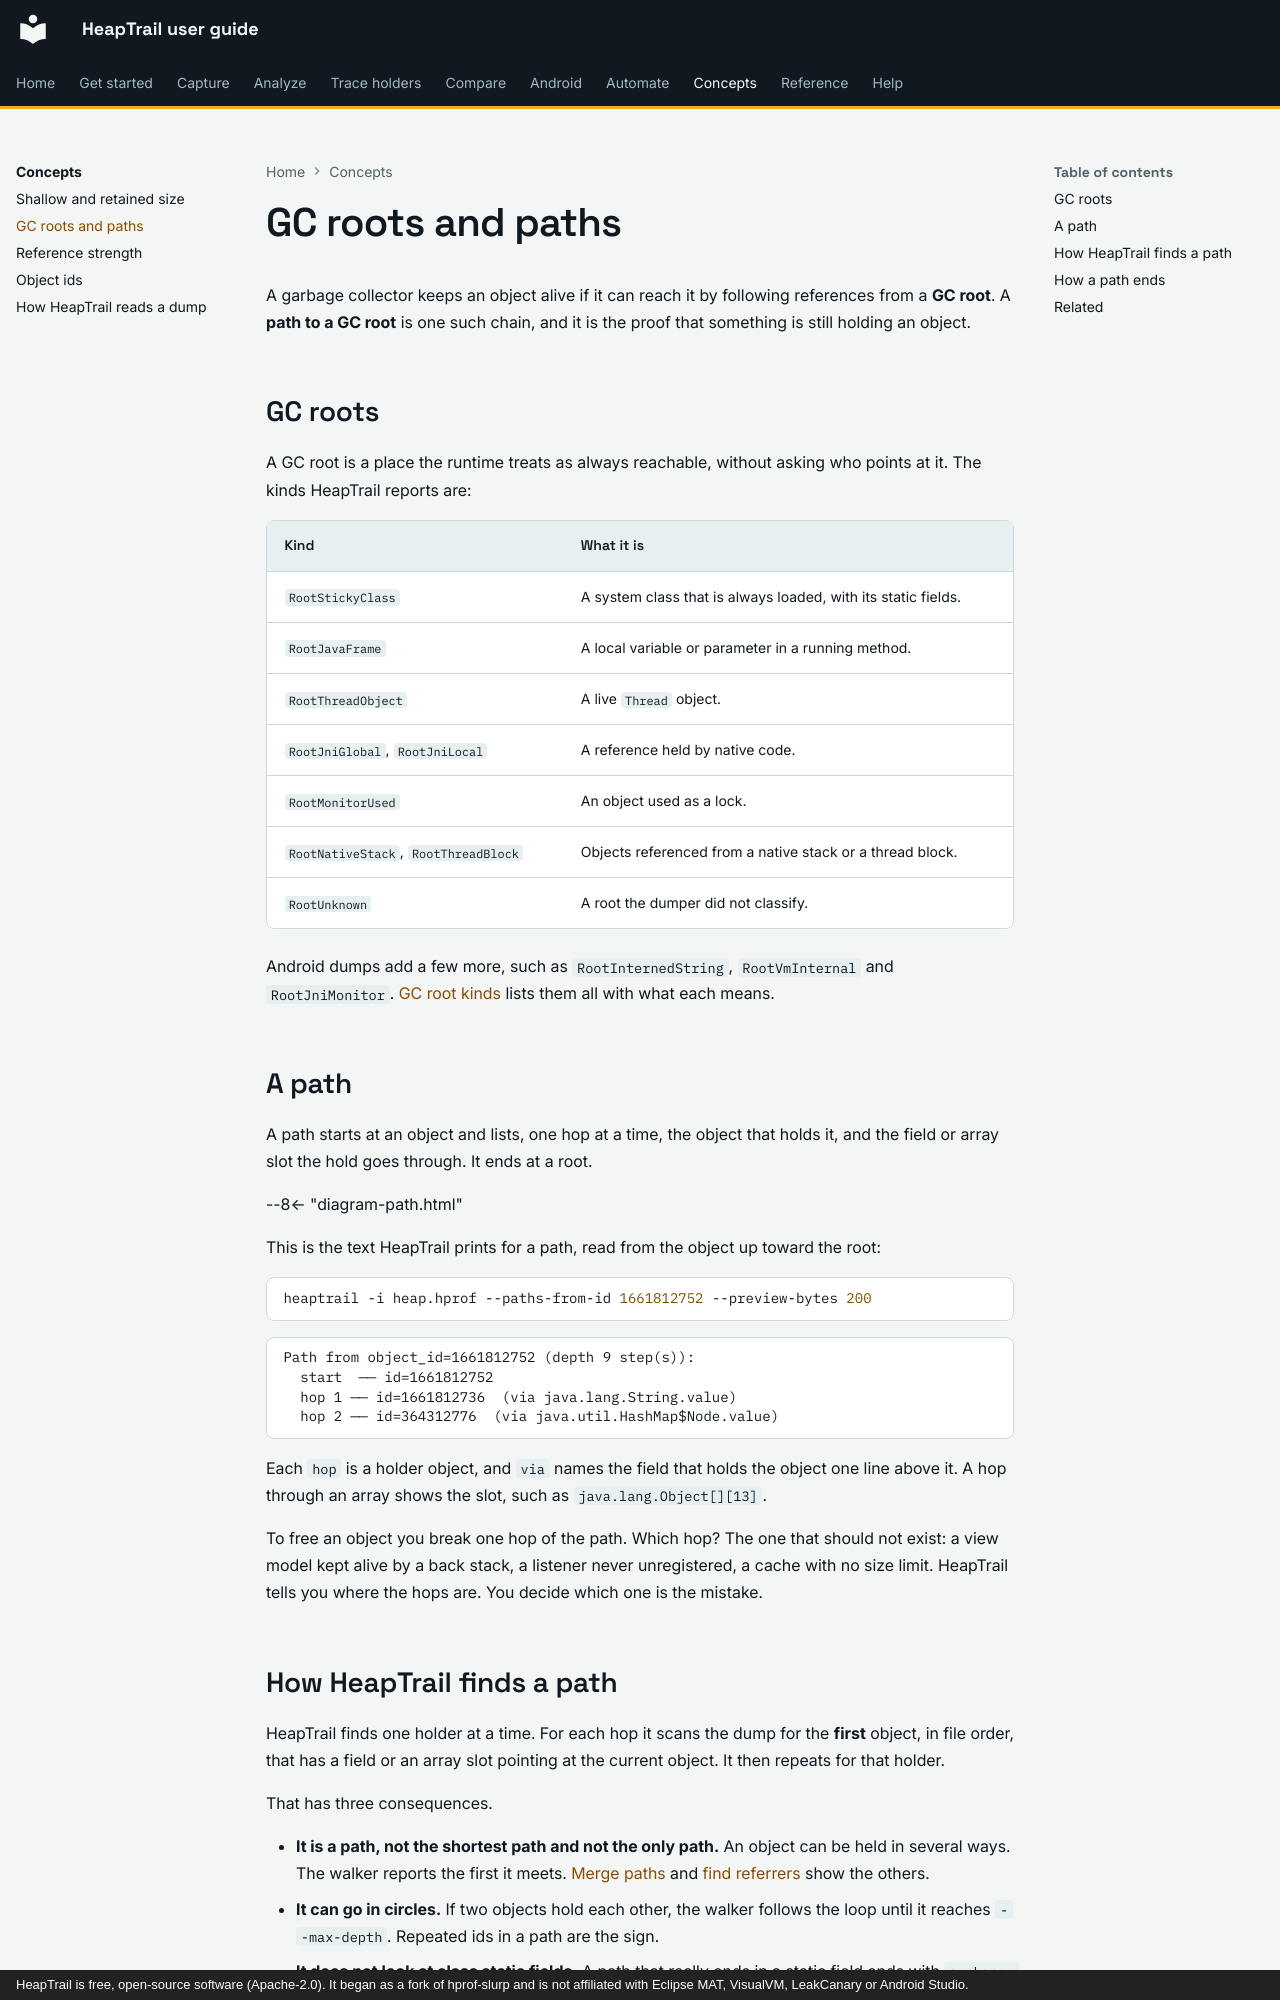

repository: johnneerdael/heaptrail · page: concepts/gc-roots-and-paths/index.html · generator: mkdocs · copyright: HeapTrail is free, open-source software (Apache-2.0). It began as a fork of hprof-slurp and is not affiliated with Eclipse MAT, VisualVM, LeakCanary or Android Studio.

# GC roots and paths

A garbage collector keeps an object alive if it can reach it by following references from a **GC root**.
A **path to a GC root** is one such chain, and it is the proof that something is still holding an object.

## GC roots

A GC root is a place the runtime treats as always reachable, without asking who points at it. The kinds
HeapTrail reports are:

| Kind | What it is |
|---|---|
| `RootStickyClass` | A system class that is always loaded, with its static fields. |
| `RootJavaFrame` | A local variable or parameter in a running method. |
| `RootThreadObject` | A live `Thread` object. |
| `RootJniGlobal`, `RootJniLocal` | A reference held by native code. |
| `RootMonitorUsed` | An object used as a lock. |
| `RootNativeStack`, `RootThreadBlock` | Objects referenced from a native stack or a thread block. |
| `RootUnknown` | A root the dumper did not classify. |

Android dumps add a few more, such as `RootInternedString`, `RootVmInternal` and `RootJniMonitor`.
[GC root kinds](../reference/gc-root-kinds.md) lists them all with what each means.

## A path

A path starts at an object and lists, one hop at a time, the object that holds it, and the field or array slot
the hold goes through. It ends at a root.

--8<-- "diagram-path.html"

This is the text HeapTrail prints for a path, read from the object up toward the root:

```bash
heaptrail -i heap.hprof --paths-from-id 1661812752 --preview-bytes 200
```

<!-- output: first-paths.txt keep -->
```text
Path from object_id=1661812752 (depth 9 step(s)):
  start  ── id=1661812752
  hop 1 ── id=1661812736  (via java.lang.String.value)
  hop 2 ── id=364312776  (via java.util.HashMap$Node.value)
```

Each `hop` is a holder object, and `via` names the field that holds the object one line above it. A hop through
an array shows the slot, such as `java.lang.Object[][13]`.

To free an object you break one hop of the path. Which hop? The one that should not exist: a view model kept
alive by a back stack, a listener never unregistered, a cache with no size limit. HeapTrail tells you where the
hops are. You decide which one is the mistake.
